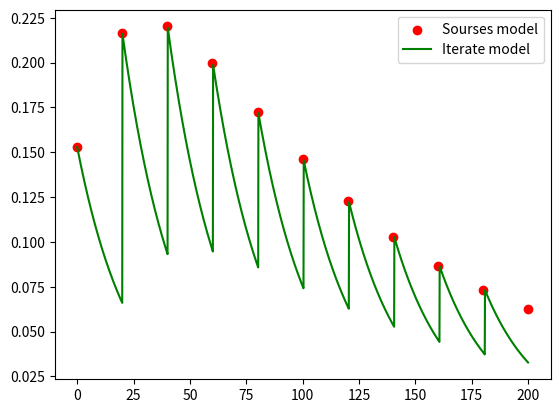

Write Python code to recreate this figure.
import numpy as np
import matplotlib.pyplot as plt
exp = np.exp

def synaptic_event(delta_t, g0, tau_d, tau_r, tau_f, u, u0, x0, y0):
    # TM Model that depends on tau_d
    tau1r = tau_d / ((tau_d - tau_r) if tau_d != tau_r else 1e-13)
    y_ = y0 * exp(-delta_t / tau_d)
    x_ = 1 + (x0 - 1 + tau1r * y0) * exp(-delta_t / tau_r) - tau1r * y_
    u_ = u0 * exp(-delta_t / tau_f)
    u0 = u_ + u * (1 - u_)
    y0 = y_ + u0 * x_
    x0 = x_ - u0 * x_
    g = g0 * y0
    return g, x0, y0, u0


def synaptic_integration(delta_t, g0, tau_d, tau_r, tau_f, u, u0, x0, y0, SRpre):
    # TM Model that depends on tau_d
    tau1r = tau_d / ((tau_d - tau_r) if tau_d != tau_r else 1e-13)
    y_ = y0 * exp(-delta_t / tau_d)

    x_ = 1 + (x0 - 1 + tau1r * y0) * exp(-delta_t / tau_r) - tau1r * y_

    u_ = u0 * exp(-delta_t / tau_f)
    u0 = u_ + u * (1 - u_) * SRpre
    y0 = y_ + u0 * x_ * SRpre
    x0 = x_ - u0 * x_ * SRpre
    g = g0 * y0

    return g, x0, y0, u0


tau_f = 12 # 1.5 # 23.89 # 50 # ms
tau_r = 1912.0 # 128.0 # 895.2 # 750  # ms   # Synaptic depression rate
tau_d = 23.8 # 20.0 # 3.806 # 2

u_S = 0.0
R_S = 1.0
U_0 = 0.153 #0.264 # 0.2851 # 0.15 # 0.45 #
r_S = 0
A_S = 0

g_hist = []

dt = 0.1
duration = 200
R = 15 # Гц

t = np.arange(0, duration + dt, dt)


# for idx in range(t.size):
#
#     #print(SR_pre)
#     # Usage of releasable neurotransmitter per single action potential:
#     # du_S_dt = -u_S / tau_f + SR_pre[idx] * U_0 * (1 - u_S)
#     # u_S += dt * du_S_dt
#     # r_S = u_S * x_S
#     # # Fraction of synaptic neurotransmitter resources available:
#     # dx_S_dt = (1 - x_S) / tau_d - r_S # 1 (event-driven)
#     # x_S += dt * dx_S_dt
#
#     #########################
#     du_S_dt = -u_S / tau_f + SR_pre[idx] * U_0 * (1 - u_S)
#     u_S += dt * du_S_dt
#
#     rs = u_S * R_S * SR_pre[idx]
#     dR_S_dt = (1 - R_S - A_S) / tau_r - rs
#
#     dA_S_dt = -A_S / tau_d + rs
#
#     R_S += dt * dR_S_dt
#     A_S += dt * dA_S_dt
#     # print(du_S_dt)
#     g_hist.append(A_S)

g0 = 1  #, tau_d, tau_r, tau_f, u = input_vec
u = U_0
x0, y0, u0 = 1.0, 0.0, 0.0
delta_t = np.arange(0, 20 + dt, dt)
g_hist = np.empty(0, dtype=np.float64)

g, x0, y0, u0 = synaptic_event(0.0, g0, tau_d, tau_r, tau_f, u, u0, x0, y0)
start_x = x0
start_y = y0
start_u = u0
g_hist = np.append(g_hist, g)

#print(g0, tau_d, tau_r, tau_f, u, u0, x0, y0)
print(delta_t[-1])
for idx in range(10):
    g, x0, y0, u0 = synaptic_event(delta_t[-1], g0, tau_d, tau_r, tau_f, u, u0, x0, y0)
    g_hist = np.append(g_hist, g)

g_hist2 = []
t_sourse = np.linspace(0, (idx+1)*delta_t[-1], g_hist.size)

SR_pre = np.zeros_like(t) #(np.random.rand(t.size) < (R * 0.001 * dt) ).astype(float)
SR_pre[::delta_t.size] = 1
x0, y0, u0 = 1.0, 0.0, 0.0 # start_x, start_y, start_u
#g_hist2.append(y0)
g0 = 1


#print(g0, tau_d, tau_r, tau_f, u, u0, x0, y0)
for idx in range(t.size):
    g, x0, y0, u0 = synaptic_integration(dt, g0, tau_d, tau_r, tau_f, u, u0, x0, y0, SR_pre[idx])
    g_hist2.append(g)

plt.scatter(t_sourse, g_hist, color="red", label="Sourses model")
plt.plot(t, g_hist2, color="green", label="Iterate model")
plt.legend()
plt.show()

# fig, axes = plt.subplots(nrows=2, sharex=True)
# axes[0].plot(t, g_hist)
# axes[1].plot(t, SR_pre)
#
# axes[0].set_xlim(0, duration)
# axes[0].set_ylim(0, None)
# plt.show()



